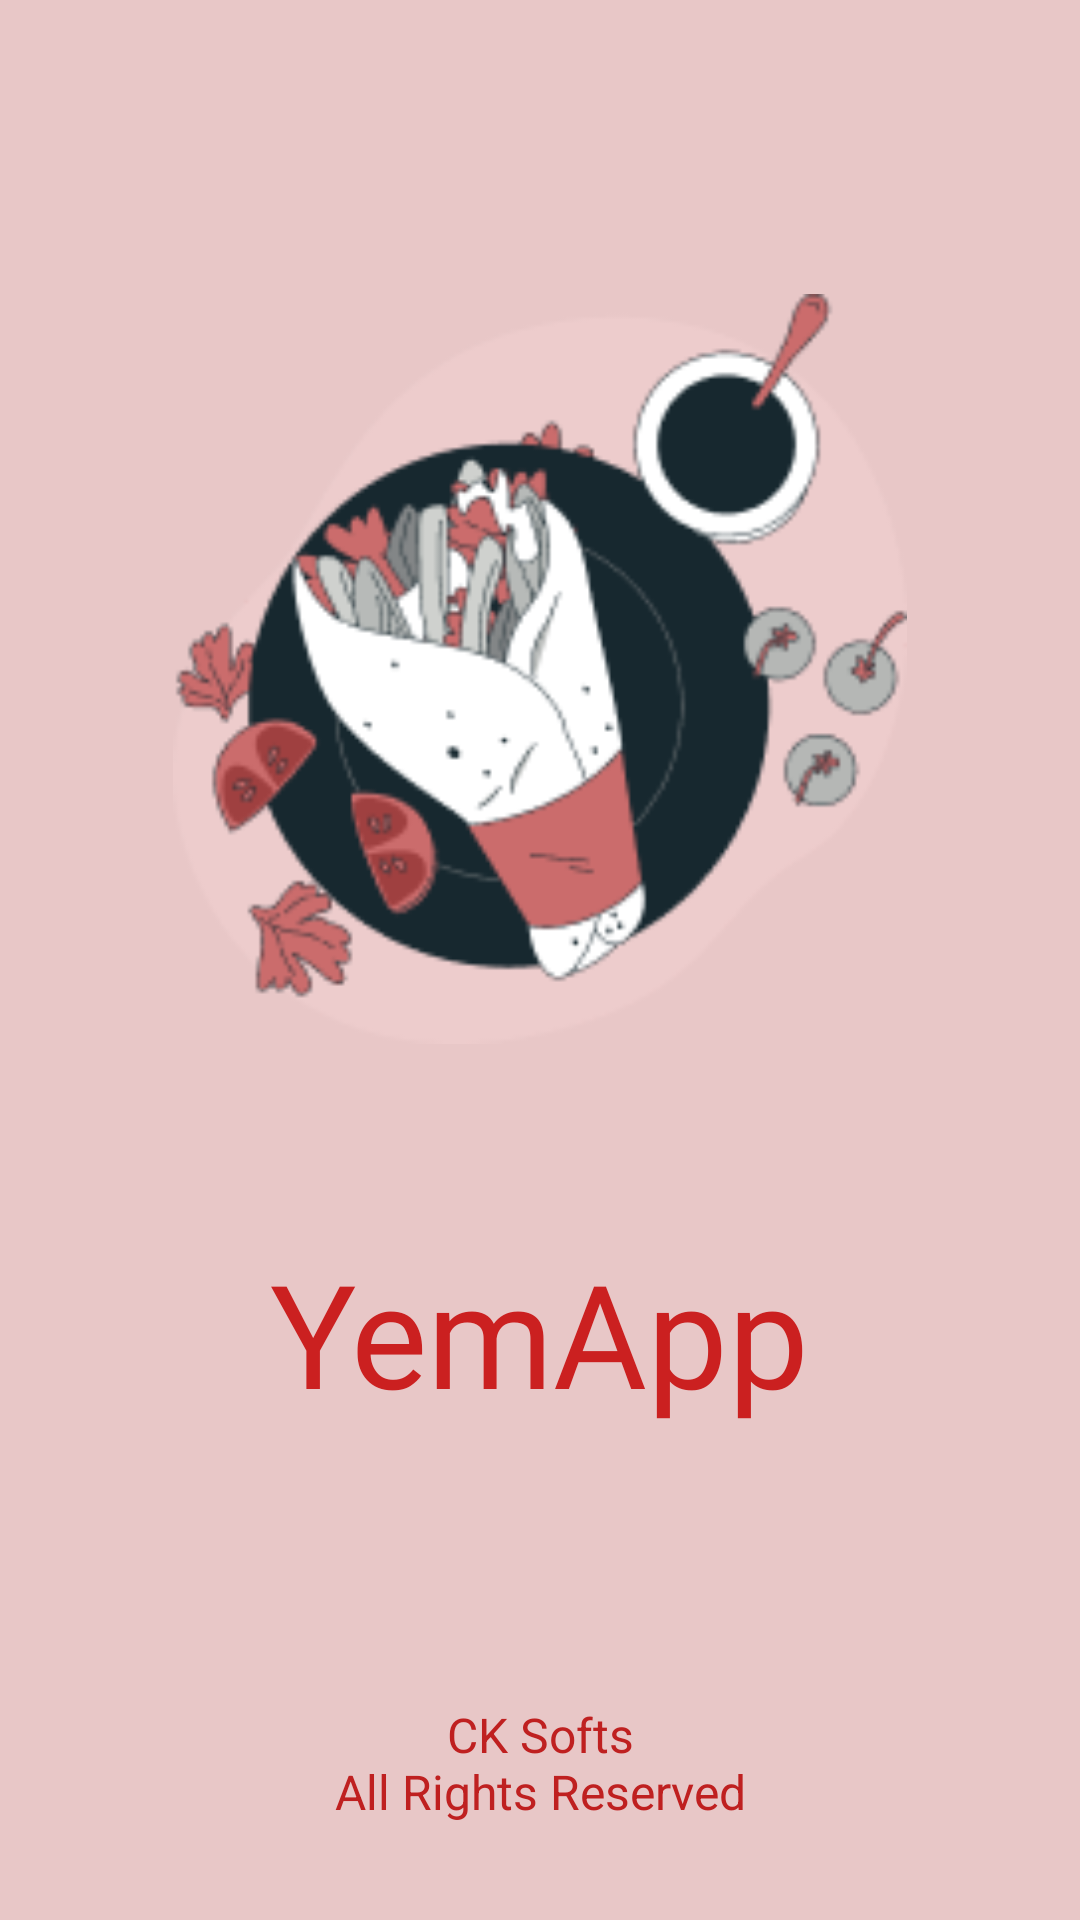

Layout XML and referenced resources for this Android screen:
<!-- AndroidManifest.xml: application theme Theme.YemApp -->
<!-- res/layout/activity_splash.xml -->
<?xml version="1.0" encoding="utf-8"?>
<androidx.constraintlayout.widget.ConstraintLayout xmlns:android="http://schemas.android.com/apk/res/android"
    xmlns:app="http://schemas.android.com/apk/res-auto"
    xmlns:tools="http://schemas.android.com/tools"
    android:layout_width="match_parent"
    android:layout_height="match_parent"
    tools:context=".ui.activity.SplashActivity"
    android:background="#E8C7C7">

    <TextView
        android:id="@+id/textView"
        android:layout_width="wrap_content"
        android:layout_height="wrap_content"
        android:layout_marginTop="64dp"
        android:fontFamily="@font/lemon"
        android:text="@string/app_name"
        android:textColor="@color/mainColor"
        android:textSize="48sp"
        app:layout_constraintEnd_toEndOf="@+id/imageView"
        app:layout_constraintStart_toStartOf="@+id/imageView"
        app:layout_constraintTop_toBottomOf="@+id/imageView" />

    <TextView
        android:id="@+id/textView2"
        android:layout_width="wrap_content"
        android:layout_height="wrap_content"
        android:layout_marginBottom="32dp"
        android:text="@string/splash"
        android:textAlignment="center"
        android:textColor="@color/mainColorDark"
        android:textSize="16sp"
        app:layout_constraintBottom_toBottomOf="parent"
        app:layout_constraintEnd_toEndOf="@+id/textView"
        app:layout_constraintStart_toStartOf="@+id/textView" />

    <ImageView
        android:id="@+id/imageView"
        android:layout_width="250dp"
        android:layout_height="250dp"
        android:layout_marginTop="98dp"
        app:layout_constraintEnd_toEndOf="parent"
        app:layout_constraintStart_toStartOf="parent"
        app:layout_constraintTop_toTopOf="parent"
        app:srcCompat="@drawable/splash_image" />

</androidx.constraintlayout.widget.ConstraintLayout>
<!-- resources referenced by this layout -->
<resources>
  <color name="mainColor">#CB2020</color>
  <color name="mainColorDark">#BF2020</color>
  <!-- drawable splash_image: png bitmap (drawable, 19585 bytes) -->
  <string name="app_name">YemApp</string>
  <string name="splash">CK Softs\nAll Rights Reserved</string>
  <style name="Theme.YemApp" parent="Base.Theme.YemApp">
      <item name="android:statusBarColor">@color/mainColorDark</item>
      </style>
  <style name="Base.Theme.YemApp" parent="Theme.Material3.DayNight.NoActionBar">
          
          <item name="colorPrimary">@color/mainColor</item>
          
      </style>
</resources>
